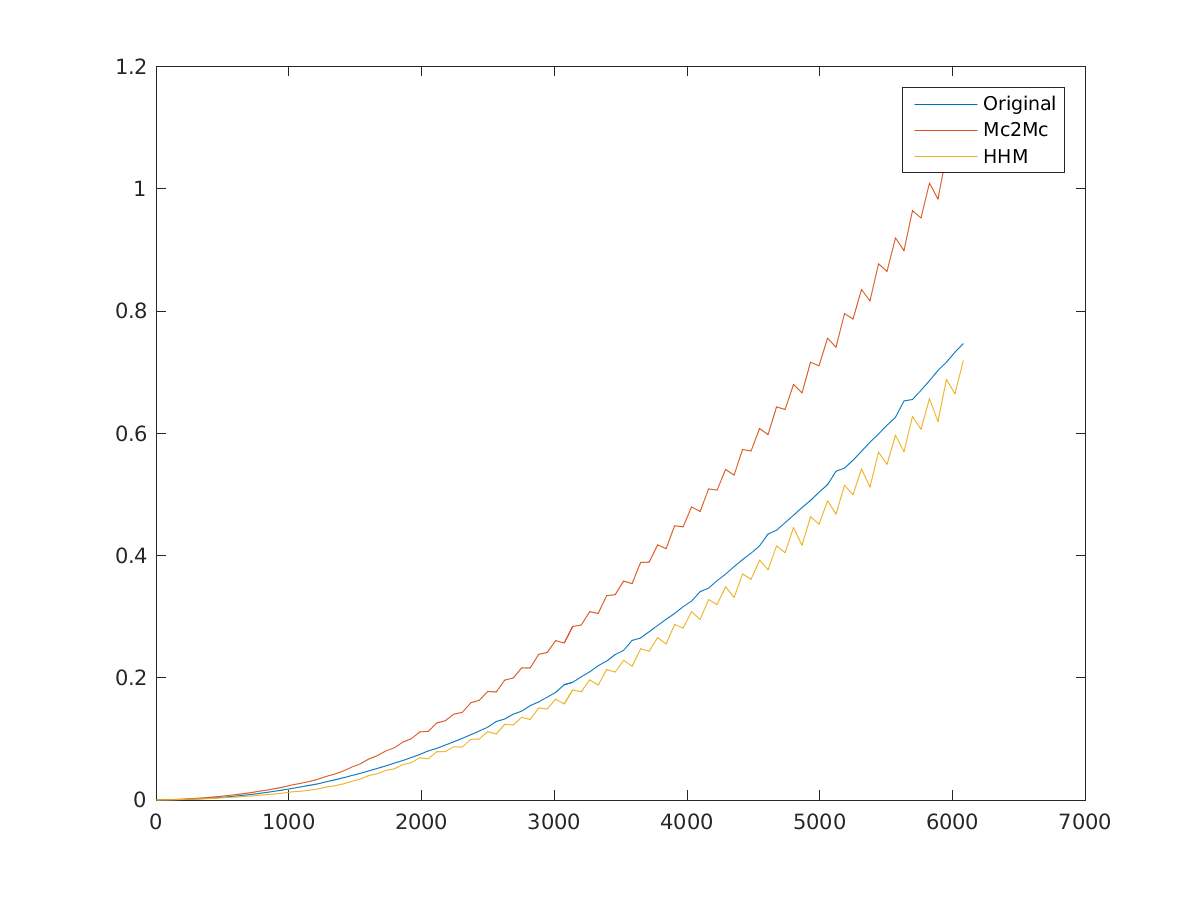

The table this chart was drawn from, first rows:
1, 1.2e-05, 1.5e-05, 1.2e-05
65, 8.1e-05, 0.000267, 0.000207
129, 0.0003, 0.000712, 0.000496
193, 0.000672, 0.001319, 0.000856
257, 0.001188, 0.002143, 0.001358
321, 0.001852, 0.002949, 0.001771
385, 0.002667, 0.003992, 0.002297
449, 0.003628, 0.005235, 0.002943
513, 0.004745, 0.006777, 0.003945
577, 0.005999, 0.008161, 0.004531
641, 0.007329, 0.009898, 0.005494
705, 0.00876, 0.01174, 0.006352
769, 0.01067, 0.01408, 0.007666
833, 0.01252, 0.01618, 0.008727
897, 0.01453, 0.0187, 0.01002
961, 0.01668, 0.02139, 0.0114
1025, 0.01898, 0.0247, 0.01352
1089, 0.02142, 0.02736, 0.01436
1153, 0.02403, 0.03031, 0.01612
1217, 0.02639, 0.03397, 0.01799
1281, 0.02994, 0.03858, 0.02116
1345, 0.03304, 0.04264, 0.02334
1409, 0.03632, 0.04753, 0.02649
1473, 0.04002, 0.05389, 0.03056
1537, 0.04365, 0.05921, 0.03444
1601, 0.04759, 0.06707, 0.03983
1665, 0.05169, 0.07261, 0.04303
1729, 0.05591, 0.08028, 0.04845
1793, 0.06028, 0.08541, 0.05092
1857, 0.06471, 0.09467, 0.05801
1921, 0.06948, 0.1003, 0.0609
1985, 0.07444, 0.1115, 0.06918
2049, 0.08036, 0.1123, 0.06755
2113, 0.08453, 0.1261, 0.07905
2177, 0.08988, 0.1296, 0.07924
2241, 0.09535, 0.1404, 0.08718
2305, 0.1009, 0.1435, 0.08652
2369, 0.1068, 0.1591, 0.09923
2433, 0.1129, 0.1632, 0.09983
2497, 0.1192, 0.1776, 0.1118
2561, 0.1285, 0.1768, 0.1078
2625, 0.1325, 0.1963, 0.124
2689, 0.1405, 0.1996, 0.1227
2753, 0.1455, 0.2163, 0.1354
2817, 0.1544, 0.2161, 0.1318
2881, 0.1605, 0.2386, 0.1508
2945, 0.1682, 0.2414, 0.1489
3009, 0.176, 0.2609, 0.165
3073, 0.1886, 0.257, 0.1572
3137, 0.1926, 0.2839, 0.1802
3201, 0.2016, 0.2863, 0.1771
3265, 0.2098, 0.3082, 0.1967
3329, 0.2198, 0.3052, 0.1881
3393, 0.2274, 0.3344, 0.2135
3457, 0.238, 0.3359, 0.2093
3521, 0.245, 0.3584, 0.2286
3585, 0.2612, 0.354, 0.2189
3649, 0.2652, 0.3889, 0.2474
3713, 0.2752, 0.3891, 0.2435
3777, 0.2855, 0.4175, 0.2656
3841, 0.2957, 0.4113, 0.2554
... 35 more rows
